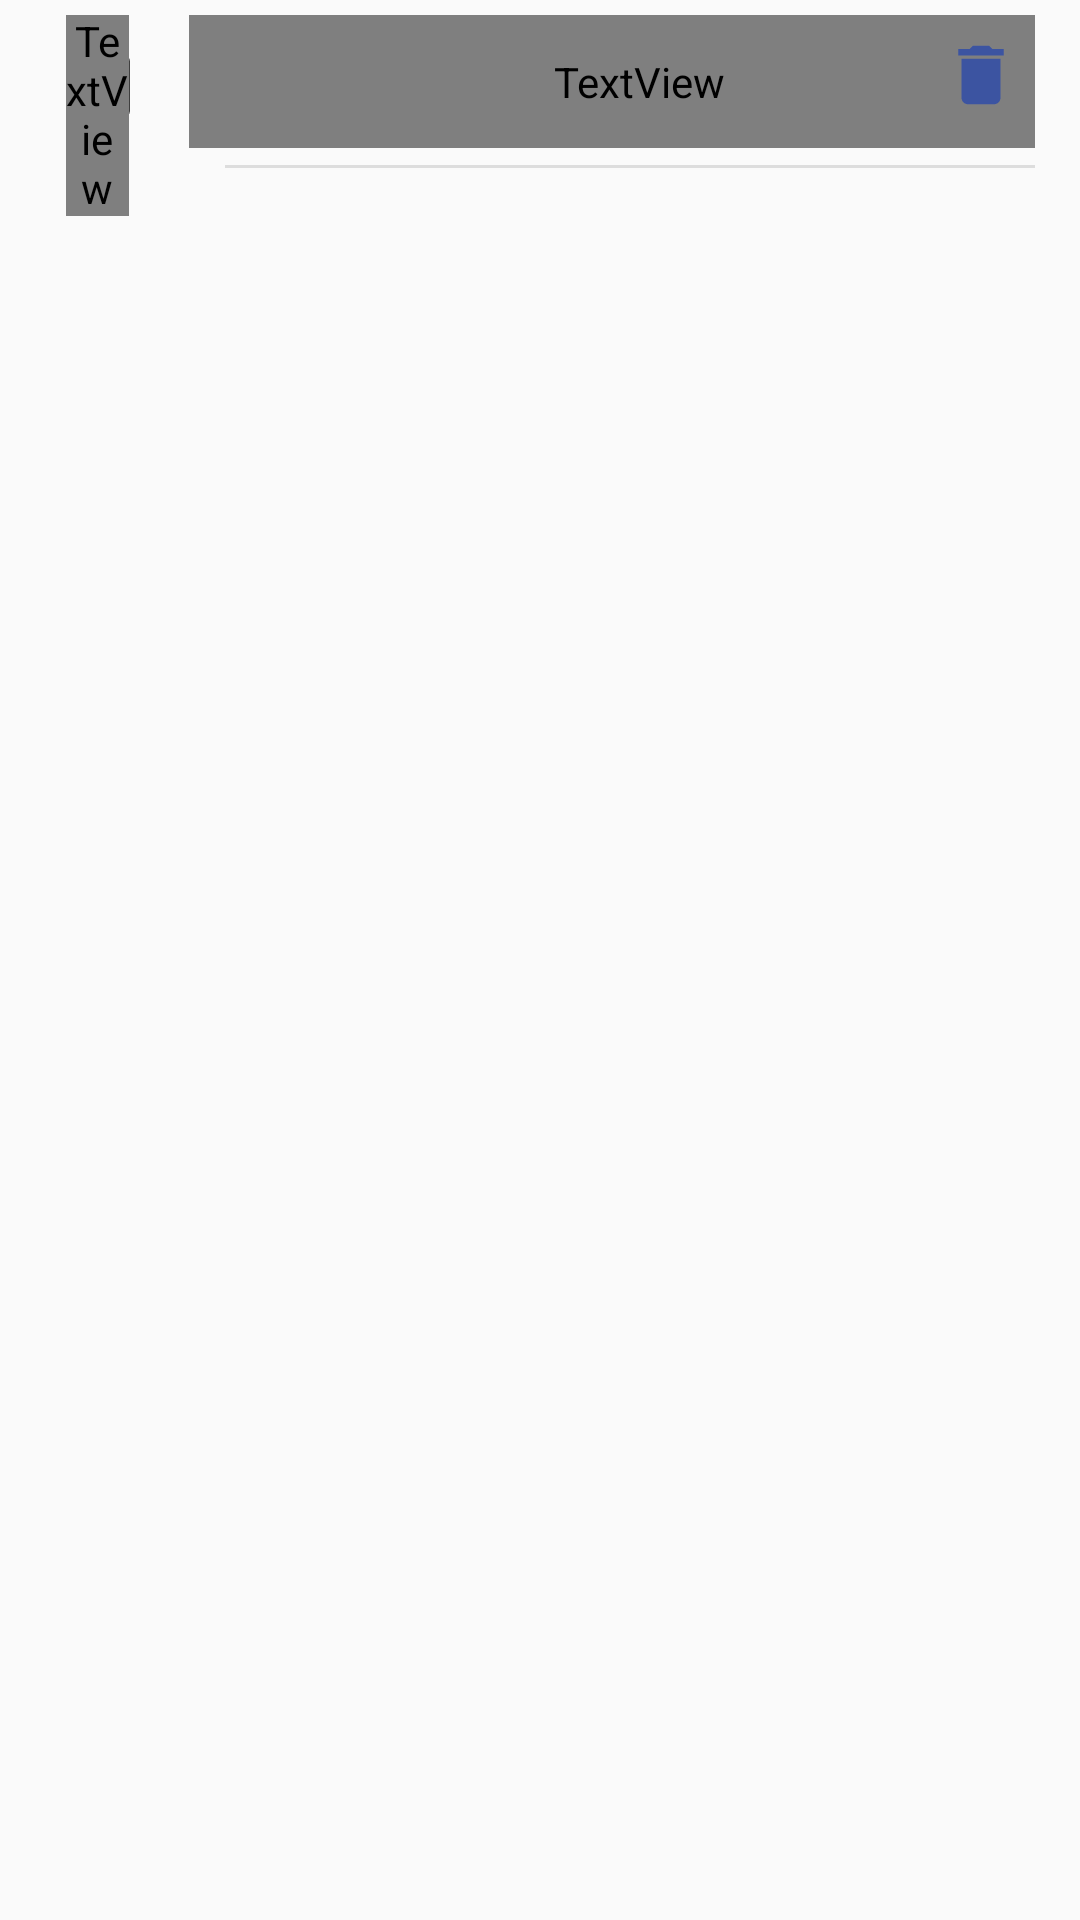

Android layout source for this screen:
<!-- AndroidManifest.xml: application theme Theme.AcademicPlanner -->
<!-- res/layout/terms_list.xml -->
<?xml version="1.0" encoding="utf-8"?>
<LinearLayout xmlns:android="http://schemas.android.com/apk/res/android"
    xmlns:app="http://schemas.android.com/apk/res-auto"
    android:layout_width="wrap_content"
    android:layout_height="wrap_content"
    android:orientation="vertical"
    xmlns:tools="http://schemas.android.com/tools">

    <FrameLayout
        android:layout_width="match_parent"
        android:layout_height="wrap_content"
        android:layout_marginTop="5dp"
        android:layout_marginStart="5dp"
        android:layout_marginEnd="15dp">

        <ImageView
            android:layout_width="wrap_content"
            android:layout_height="wrap_content"
            android:layout_marginStart="15dp"
            android:layout_marginTop="10dp"
            android:background="@drawable/term"
            android:backgroundTint="#000"
            android:padding="12.5dp"
            android:layout_gravity="start" />

        <TextView
            android:id="@+id/term_number"
            android:layout_width="21dp"
            android:layout_height="wrap_content"
            android:layout_gravity="start|center"
            android:layout_marginStart="17dp"
            android:layout_marginTop="-1dp"
            android:background="@color/transparent"
            android:fontFamily="@font/dm_sans_bold"
            android:text="1"
            android:textAlignment="center"
            android:textColor="#000"
            android:textSize="10sp"
            android:tint="@color/blue1" />

        <TextView
            android:id="@+id/term_text"
            android:layout_width="300dp"
            android:layout_height="wrap_content"
            android:layout_marginStart="58dp"
            android:layout_marginEnd="15dp"
            android:background="@drawable/no_line_password"
            android:drawablePadding="30dp"
            android:fontFamily="@font/dm_sans_bold"
            android:padding="12.5dp"
            android:text="1st Term"
            android:textColor="#000"
            android:textSize="15sp"
            tools:ignore="TextSizeCheck" />

        <ImageView
            android:id="@+id/term_delete"
            android:layout_width="wrap_content"
            android:layout_height="wrap_content"
            android:layout_gravity="end"
            android:layout_marginEnd="5dp"
            android:layout_marginTop="7dp"
            android:background="@drawable/delete"
            android:padding="13dp" />

        <View
            android:layout_width="match_parent"
            android:layout_height="1dp"
            android:layout_marginTop="50dp"
            android:layout_marginStart="70dp"
            android:layout_marginEnd="-68dp"
            android:background="#DDDDDD" />
    </FrameLayout>


</LinearLayout>
<!-- resources referenced by this layout -->
<resources>
  <color name="blue1">#3558b0</color>
  <color name="transparent">#00000000</color>
  <!-- drawable delete (drawable) -->
  <vector xmlns:android="http://schemas.android.com/apk/res/android" android:height="24dp" android:tint="#3C54A1" android:viewportHeight="24" android:viewportWidth="24" android:width="24dp">
        
      <path android:fillColor="@android:color/white" android:pathData="M6,19c0,1.1 0.9,2 2,2h8c1.1,0 2,-0.9 2,-2V7H6v12zM19,4h-3.5l-1,-1h-5l-1,1H5v2h14V4z"/>
      
  </vector>
  <!-- drawable no_line_password (drawable) -->
  <selector xmlns:android="http://schemas.android.com/apk/res/android">
      <item android:state_focused="true">
          <shape android:shape="rectangle">
              <solid android:color="@android:color/transparent" />
              <stroke android:width="0dp" android:color="@android:color/transparent" />
          </shape>
      </item>
      <item>
          <shape android:shape="rectangle">
              <solid android:color="@android:color/transparent" />
              <stroke android:width="0dp" android:color="@android:color/transparent" />
          </shape>
      </item>
  </selector>
  <!-- drawable term (drawable) -->
  <vector xmlns:android="http://schemas.android.com/apk/res/android" android:height="24dp" android:tint="#3C54A1" android:viewportHeight="24" android:viewportWidth="24" android:width="24dp">
        
      <path android:fillColor="@android:color/white" android:pathData="M20,3h-1L19,1h-2v2L7,3L7,1L5,1v2L4,3c-1.1,0 -2,0.9 -2,2v16c0,1.1 0.9,2 2,2h16c1.1,0 2,-0.9 2,-2L22,5c0,-1.1 -0.9,-2 -2,-2zM20,21L4,21L4,8h16v13z"/>
      
  </vector>
  <style name="Theme.AcademicPlanner" parent="Base.Theme.AcademicPlanner">
          <item name="toolbarStyle">@style/Widget.MyApp.Toolbar</item>
      </style>
  <style name="Base.Theme.AcademicPlanner" parent="Theme.AppCompat.Light.NoActionBar">
          
          
      </style>
  <style name="Widget.MyApp.Toolbar" parent="Widget.AppCompat.Toolbar">
          <item name="titleTextAppearance">@style/CustomToolbarTextAppearance</item>
      </style>
  <style name="CustomToolbarTextAppearance" parent="TextAppearance.Widget.AppCompat.Toolbar.Title">
          <item name="android:fontFamily">@font/dm_sans_bold</item>
          <item name="android:textSize">20sp</item>
      </style>
</resources>
